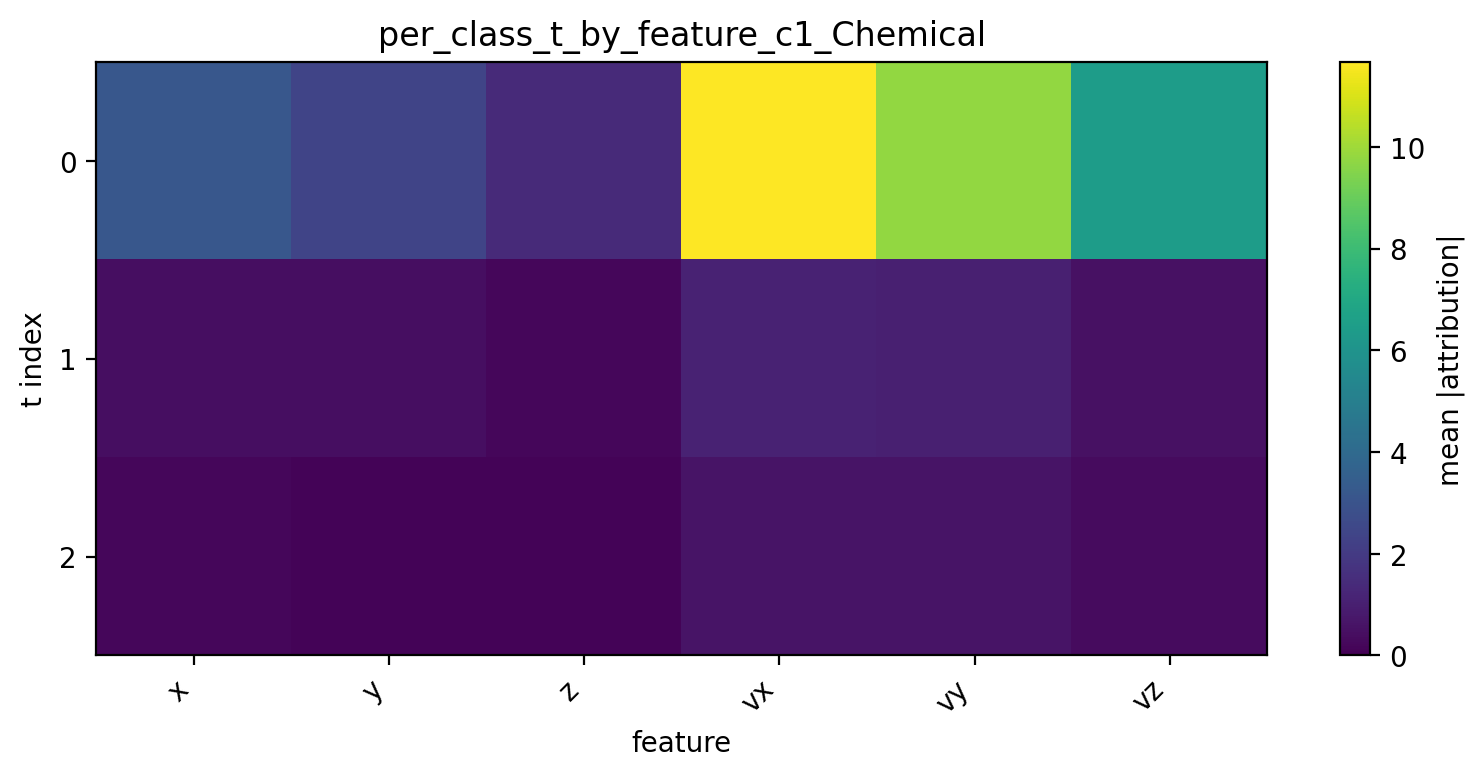

The data file committed next to this chart (first rows):
t, x, y, z, vx, vy, vz
0, 3.17, 2.413, 1.391, 11.67, 9.765, 6.461
1, 0.4526, 0.4111, 0.2271, 1.125, 1.005, 0.5401
2, 0.2239, 0.1285, 0.1238, 0.6168, 0.6376, 0.3436
